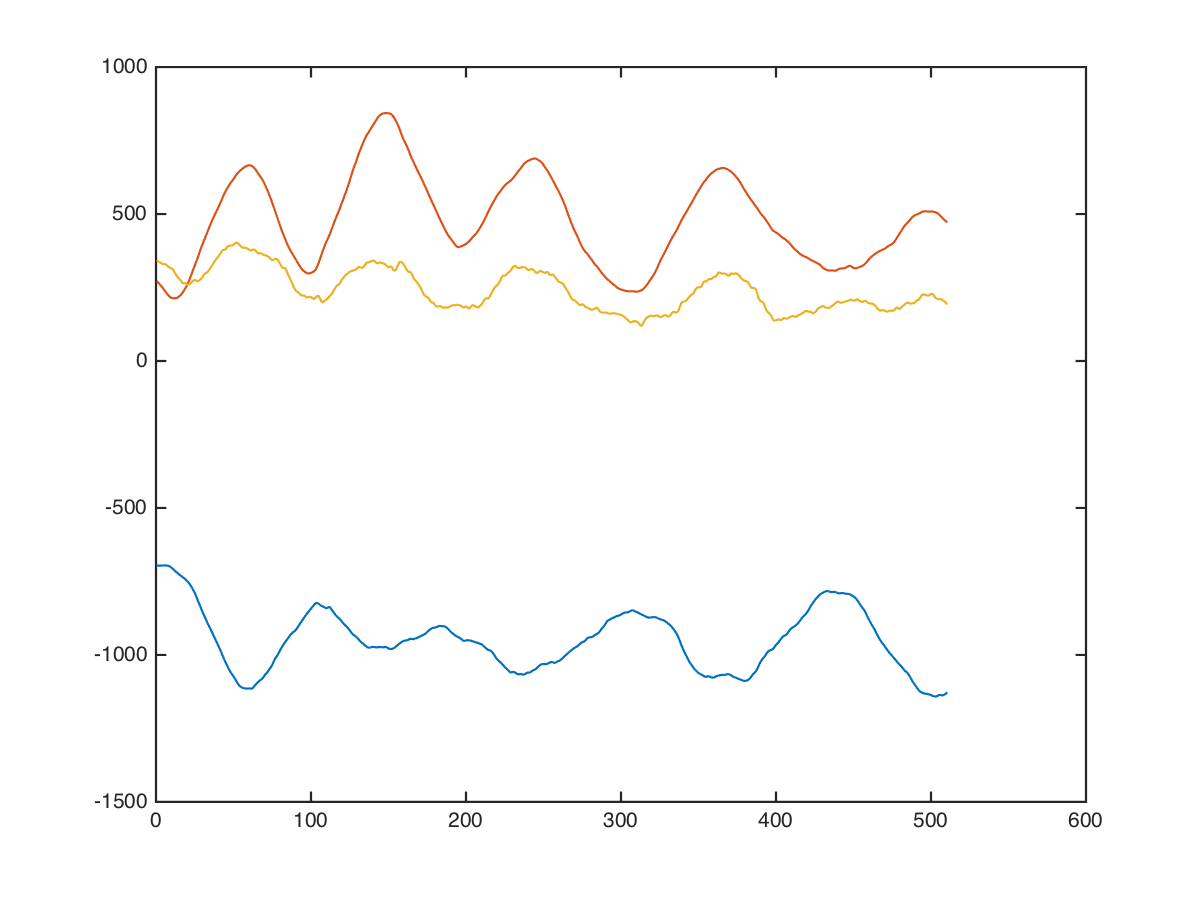

Source data for this figure (header and first rows):
back, lat-pulldown-angled, , 49, 15, -848, 352, 488
back, lat-pulldown-angled, , 49, 15, -855, 370, 502
back, lat-pulldown-angled, , 49, 15, -862, 394, 522
back, lat-pulldown-angled, , 49, 15, -848, 414, 536
back, lat-pulldown-angled, , 49, 15, -840, 436, 512
back, lat-pulldown-angled, , 49, 15, -840, 462, 446
back, lat-pulldown-angled, , 49, 15, -836, 482, 490
back, lat-pulldown-angled, , 49, 15, -823, 493, 516
back, lat-pulldown-angled, , 49, 15, -793, 483, 476
back, lat-pulldown-angled, , 49, 15, -770, 480, 474
back, lat-pulldown-angled, , 49, 15, -751, 480, 489
back, lat-pulldown-angled, , 49, 15, -741, 474, 499
back, lat-pulldown-angled, , 49, 15, -724, 470, 519
back, lat-pulldown-angled, , 49, 15, -698, 464, 549
back, lat-pulldown-angled, , 49, 15, -700, 442, 520
back, lat-pulldown-angled, , 49, 15, -702, 408, 487
back, lat-pulldown-angled, , 49, 15, -698, 352, 457
back, lat-pulldown-angled, , 49, 15, -710, 294, 368
back, lat-pulldown-angled, , 49, 15, -726, 238, 262
back, lat-pulldown-angled, , 49, 15, -712, 224, 242
back, lat-pulldown-angled, , 49, 15, -706, 201, 217
back, lat-pulldown-angled, , 49, 15, -712, 171, 187
back, lat-pulldown-angled, , 49, 15, -685, 141, 184
back, lat-pulldown-angled, , 49, 15, -658, 124, 199
back, lat-pulldown-angled, , 49, 15, -638, 140, 249
back, lat-pulldown-angled, , 49, 15, -600, 158, 288
back, lat-pulldown-angled, , 49, 15, -560, 176, 315
back, lat-pulldown-angled, , 49, 15, -560, 176, 265
back, lat-pulldown-angled, , 49, 15, -562, 186, 240
back, lat-pulldown-angled, , 49, 15, -568, 206, 240
back, lat-pulldown-angled, , 49, 15, -577, 222, 244
back, lat-pulldown-angled, , 49, 15, -575, 228, 240
back, lat-pulldown-angled, , 49, 15, -545, 212, 216
back, lat-pulldown-angled, , 49, 15, -550, 218, 250
back, lat-pulldown-angled, , 49, 15, -566, 232, 297
back, lat-pulldown-angled, , 49, 15, -552, 232, 227
back, lat-pulldown-angled, , 49, 15, -536, 220, 230
back, lat-pulldown-angled, , 49, 15, -522, 194, 304
back, lat-pulldown-angled, , 49, 15, -552, 192, 330
back, lat-pulldown-angled, , 49, 15, -588, 192, 305
back, lat-pulldown-angled, , 49, 15, -628, 192, 175
back, lat-pulldown-angled, , 49, 15, -647, 168, 199
back, lat-pulldown-angled, , 49, 15, -663, 138, 292
back, lat-pulldown-angled, , 49, 15, -733, 164, 418
back, lat-pulldown-angled, , 49, 15, -766, 178, 342
back, lat-pulldown-angled, , 49, 15, -760, 184, 68
back, lat-pulldown-angled, , 49, 15, -764, 175, 265
back, lat-pulldown-angled, , 49, 15, -786, 168, 426
back, lat-pulldown-angled, , 49, 15, -846, 168, 382
back, lat-pulldown-angled, , 49, 15, -874, 140, 326
back, lat-pulldown-angled, , 49, 15, -887, 102, 274
back, lat-pulldown-angled, , 49, 15, -877, 82, 300
back, lat-pulldown-angled, , 49, 15, -857, 82, 340
back, lat-pulldown-angled, , 49, 15, -827, 102, 394
back, lat-pulldown-angled, , 49, 15, -828, 90, 450
back, lat-pulldown-angled, , 49, 15, -838, 89, 446
back, lat-pulldown-angled, , 49, 15, -858, 119, 306
back, lat-pulldown-angled, , 49, 15, -882, 174, 268
back, lat-pulldown-angled, , 49, 15, -908, 241, 282
back, lat-pulldown-angled, , 49, 15, -954, 331, 382
back, lat-pulldown-angled, , 49, 15, -981, 401, 294
... 499 more rows
